Run: headless pygame with SDL's dummy video driver; simulated clock (each Clock.tick advances the game by its frame time, no real sleeping); random seed 0; keys injected as events and as key.get_pressed() state; no mouse input.
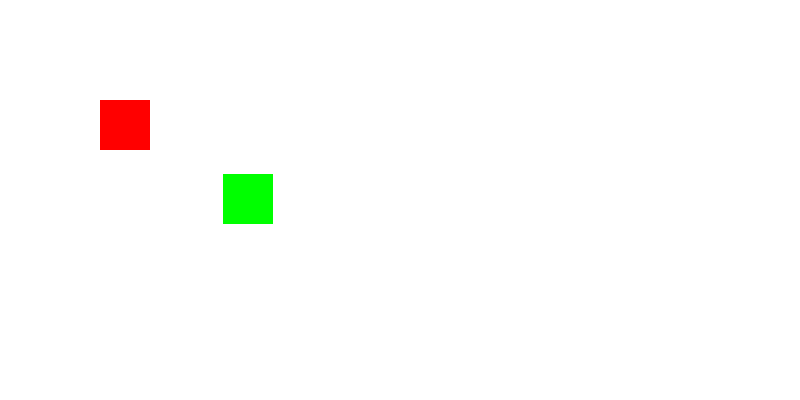
Frame 1 of 4 · flips 1–60 · no input
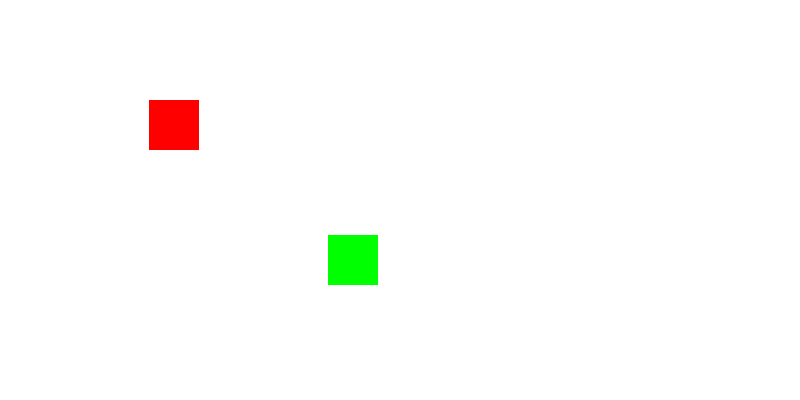
Frame 2 of 4 · flips 61–180 · tapped SPACE, RETURN · held RIGHT (→), D
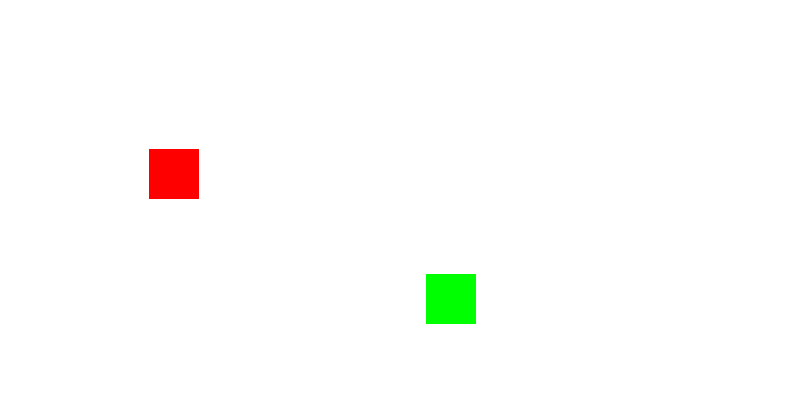
Frame 3 of 4 · flips 181–300 · held DOWN (↓), S
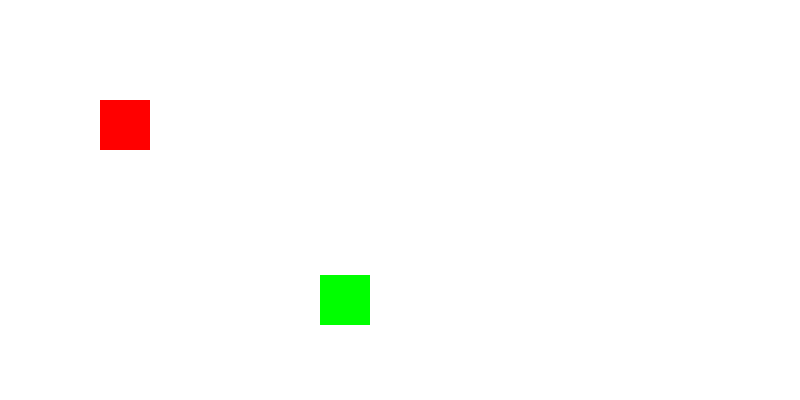
Frame 4 of 4 · flips 301–420 · held LEFT (←), A, UP (↑), W

The pygame program that drew these frames:

import pygame
from random import randint

FPS = 1440


class player:
    def __init__(self, position, color):
        self.x, self.y = position
        self.color = color

    def move(self):
        if pygame.key.get_pressed()[pygame.K_LEFT]:
            self.x -= 30 / FPS * 20
        if pygame.key.get_pressed()[pygame.K_RIGHT]:
            self.x += 30 / FPS * 20
        if pygame.key.get_pressed()[pygame.K_UP]:
            self.y -= 30 / FPS * 20
        if pygame.key.get_pressed()[pygame.K_DOWN]:
            self.y += 30 / FPS * 20

    def render(self, screen):
        pygame.draw.rect(screen, (self.color), (self.x, self.y, 50, 50))


class enemy(player):
    def render(self, screen):
        pygame.draw.rect(screen, (self.color), (randint(100, 600), randint(100, 300), 50, 50))


if __name__ == '__main__':
    pygame.init()
    size = width, height = 800, 400
    screen = pygame.display.set_mode(size)

    player1 = player((100, 100), 'red')
    player2 = enemy((200, 200), 'green')
    clock = pygame.time.Clock()
    running = True
    while running:
        # внутри игрового цикла ещё один цикл
        # приема и обработки сообщений
        for event in pygame.event.get():
            if event.type == pygame.QUIT:
                running = False

        player1.move()
        player2.move()
        # отрисовка и изменение свойств объектов
        screen.fill((255, 255, 255))
        player1.render(screen)
        player2.render(screen)

        # обновление экрана
        pygame.display.flip()
        clock.tick(FPS)
    pygame.quit()
